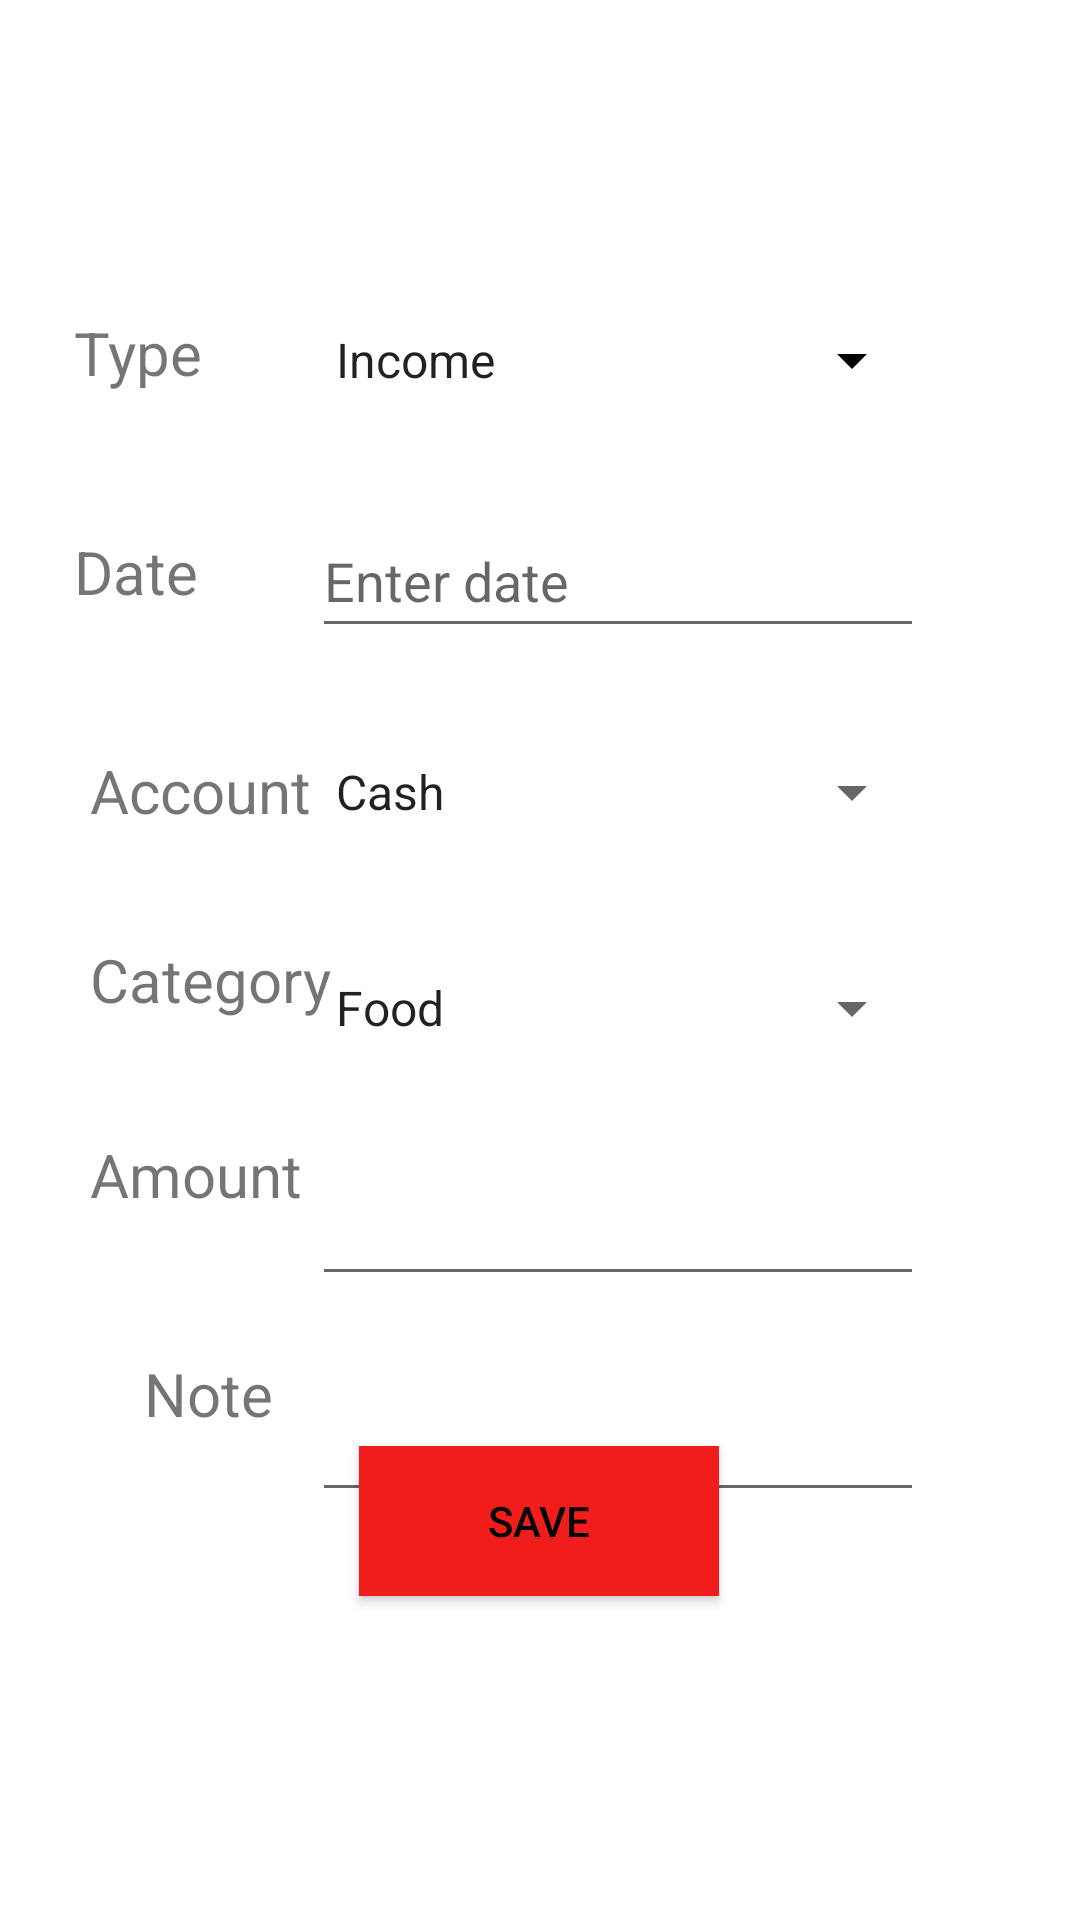

The Android layout XML behind this screen, and the referenced resources:
<!-- AndroidManifest.xml: application theme Theme.MoneyManager -->
<!-- res/layout/fragment_add_expense.xml -->
<?xml version="1.0" encoding="utf-8"?>
<FrameLayout xmlns:android="http://schemas.android.com/apk/res/android"
    xmlns:app="http://schemas.android.com/apk/res-auto"
    xmlns:tools="http://schemas.android.com/tools"
    android:id="@+id/editTextDate"
    android:layout_width="match_parent"
    android:layout_height="match_parent"
    android:backgroundTint="#000000"
    tools:context=".AddExpenseFragment">

    <androidx.constraintlayout.widget.ConstraintLayout
        android:layout_width="match_parent"
        android:layout_height="match_parent">

        <Spinner
            android:id="@+id/spinnerCategory"
            android:layout_width="204dp"
            android:layout_height="48dp"
            android:layout_marginTop="24dp"
            android:layout_marginEnd="52dp"
            android:entries="@array/spinnerCategory"
            app:layout_constraintEnd_toEndOf="parent"
            app:layout_constraintTop_toBottomOf="@+id/spinnerAccount" />

        <Spinner
            android:id="@+id/spinnerAccount"
            android:layout_width="204dp"
            android:layout_height="48dp"
            android:layout_marginTop="24dp"
            android:layout_marginEnd="52dp"
            android:entries="@array/spinnerAccount"
            app:layout_constraintEnd_toEndOf="parent"
            app:layout_constraintTop_toBottomOf="@+id/editTextDate2" />

        <TextView
            android:id="@+id/labelAmount"
            android:layout_width="85dp"
            android:layout_height="33dp"
            android:layout_marginStart="30dp"
            android:layout_marginTop="32dp"
            android:text="Amount"
            android:textSize="20sp"
            app:layout_constraintEnd_toStartOf="@+id/editTextAmount"
            app:layout_constraintHorizontal_bias="0.0"
            app:layout_constraintStart_toStartOf="parent"
            app:layout_constraintTop_toBottomOf="@+id/labelCategory" />

        <TextView
            android:id="@+id/labelNote"
            android:layout_width="50dp"
            android:layout_height="33dp"
            android:layout_marginStart="48dp"
            android:layout_marginTop="40dp"
            android:text="Note"
            android:textSize="20sp"
            app:layout_constraintEnd_toStartOf="@+id/editTextNote"
            app:layout_constraintHorizontal_bias="0.0"
            app:layout_constraintStart_toStartOf="parent"
            app:layout_constraintTop_toBottomOf="@+id/labelAmount" />

        <TextView
            android:id="@+id/labelCategory"
            android:layout_width="85dp"
            android:layout_height="33dp"
            android:layout_marginStart="30dp"
            android:layout_marginTop="36dp"
            android:text="Category"
            android:textSize="20sp"
            app:layout_constraintEnd_toStartOf="@+id/spinnerCategory"
            app:layout_constraintHorizontal_bias="0.0"
            app:layout_constraintStart_toStartOf="parent"
            app:layout_constraintTop_toBottomOf="@+id/labelAccount" />

        <TextView
            android:id="@+id/labelAccount"
            android:layout_width="85dp"
            android:layout_height="27dp"
            android:layout_marginStart="30dp"
            android:layout_marginTop="40dp"
            android:text="Account"
            android:textSize="20sp"
            app:layout_constraintEnd_toStartOf="@+id/spinnerAccount"
            app:layout_constraintHorizontal_bias="0.0"
            app:layout_constraintStart_toStartOf="parent"
            app:layout_constraintTop_toBottomOf="@+id/labelDate" />

        <TextView
            android:id="@+id/labelDate"
            android:layout_width="50dp"
            android:layout_height="33dp"
            android:layout_marginTop="40dp"
            android:text="Date"
            android:textSize="20sp"
            app:layout_constraintEnd_toStartOf="@+id/editTextDate2"
            app:layout_constraintHorizontal_bias="0.457"
            app:layout_constraintStart_toStartOf="parent"
            app:layout_constraintTop_toBottomOf="@+id/labelType" />

        <TextView
            android:id="@+id/labelType"
            android:layout_width="50dp"
            android:layout_height="33dp"
            android:layout_marginTop="104dp"
            android:text="Type"
            android:textSize="20sp"
            app:layout_constraintEnd_toStartOf="@+id/spinnerType"
            app:layout_constraintHorizontal_bias="0.457"
            app:layout_constraintStart_toStartOf="parent"
            app:layout_constraintTop_toTopOf="parent" />

        <Button
            android:id="@+id/buttonLogout"
            android:layout_width="120dp"
            android:layout_height="50dp"
            android:layout_marginBottom="108dp"
            android:background="#F11D1D"
            android:backgroundTintMode="add"
            android:hapticFeedbackEnabled="false"
            android:text="Save"
            android:textColor="#000000"
            app:layout_constraintBottom_toBottomOf="parent"
            app:layout_constraintEnd_toEndOf="parent"
            app:layout_constraintHorizontal_bias="0.498"
            app:layout_constraintStart_toStartOf="parent" />

        <Spinner
            android:id="@+id/spinnerType"
            android:layout_width="204dp"
            android:layout_height="48dp"
            android:layout_marginTop="96dp"
            android:layout_marginEnd="52dp"
            android:backgroundTint="#000000"
            android:entries="@array/spinnerType"
            app:layout_constraintEnd_toEndOf="parent"
            app:layout_constraintTop_toTopOf="parent" />

        <EditText
            android:id="@+id/editTextDate2"
            android:layout_width="204dp"
            android:layout_height="48dp"
            android:layout_marginTop="24dp"
            android:layout_marginEnd="52dp"
            android:clickable="false"
            android:cursorVisible="false"
            android:ems="10"
            android:focusable="false"
            android:focusableInTouchMode="false"
            android:hint="Enter date"
            android:inputType="textPersonName"
            app:layout_constraintEnd_toEndOf="parent"
            app:layout_constraintTop_toBottomOf="@+id/spinnerType" />

        <EditText
            android:id="@+id/editTextAmount"
            android:layout_width="204dp"
            android:layout_height="48dp"
            android:layout_marginTop="24dp"
            android:layout_marginEnd="52dp"
            android:ems="10"
            android:inputType="numberDecimal"
            app:layout_constraintEnd_toEndOf="parent"
            app:layout_constraintTop_toBottomOf="@+id/spinnerCategory" />

        <EditText
            android:id="@+id/editTextNote"
            android:layout_width="204dp"
            android:layout_height="48dp"
            android:layout_marginTop="24dp"
            android:layout_marginEnd="52dp"
            android:ems="10"
            android:inputType="textPersonName"
            app:layout_constraintBottom_toTopOf="@+id/buttonLogout"
            app:layout_constraintEnd_toEndOf="parent"
            app:layout_constraintTop_toBottomOf="@+id/editTextAmount"
            app:layout_constraintVertical_bias="0.009" />

    </androidx.constraintlayout.widget.ConstraintLayout>
</FrameLayout>
<!-- resources referenced by this layout -->
<resources>
  <string-array name="spinnerAccount">
          <item>Cash</item>
          <item>Card</item>
      </string-array>
  <string-array name="spinnerCategory">
          <item>Food</item>
          <item>Salary</item>
          <item>Allowance</item>
          <item>Culture</item>
      </string-array>
  <string-array name="spinnerType">
          <item>Income</item>
          <item>Expense</item>
      </string-array>
  <style name="Theme.MoneyManager" parent="Theme.MaterialComponents.DayNight.DarkActionBar">
          
          <item name="colorPrimary">@color/orange</item>
          <item name="colorPrimaryVariant">@color/purple_700</item>
          <item name="colorOnPrimary">@color/white</item>
          
          <item name="colorSecondary">@color/teal_200</item>
          <item name="colorSecondaryVariant">@color/teal_700</item>
          <item name="colorOnSecondary">@color/black</item>
          
          <item name="android:statusBarColor">?attr/colorPrimaryVariant</item>
          
      </style>
  <color name="orange">#FFF11D1D </color>
  <color name="purple_700">#FF3700B3</color>
  <color name="white">#FFFFFFFF</color>
  <color name="teal_200">#FF03DAC5</color>
  <color name="teal_700">#FF018786</color>
  <color name="black">#FF000000</color>
</resources>
